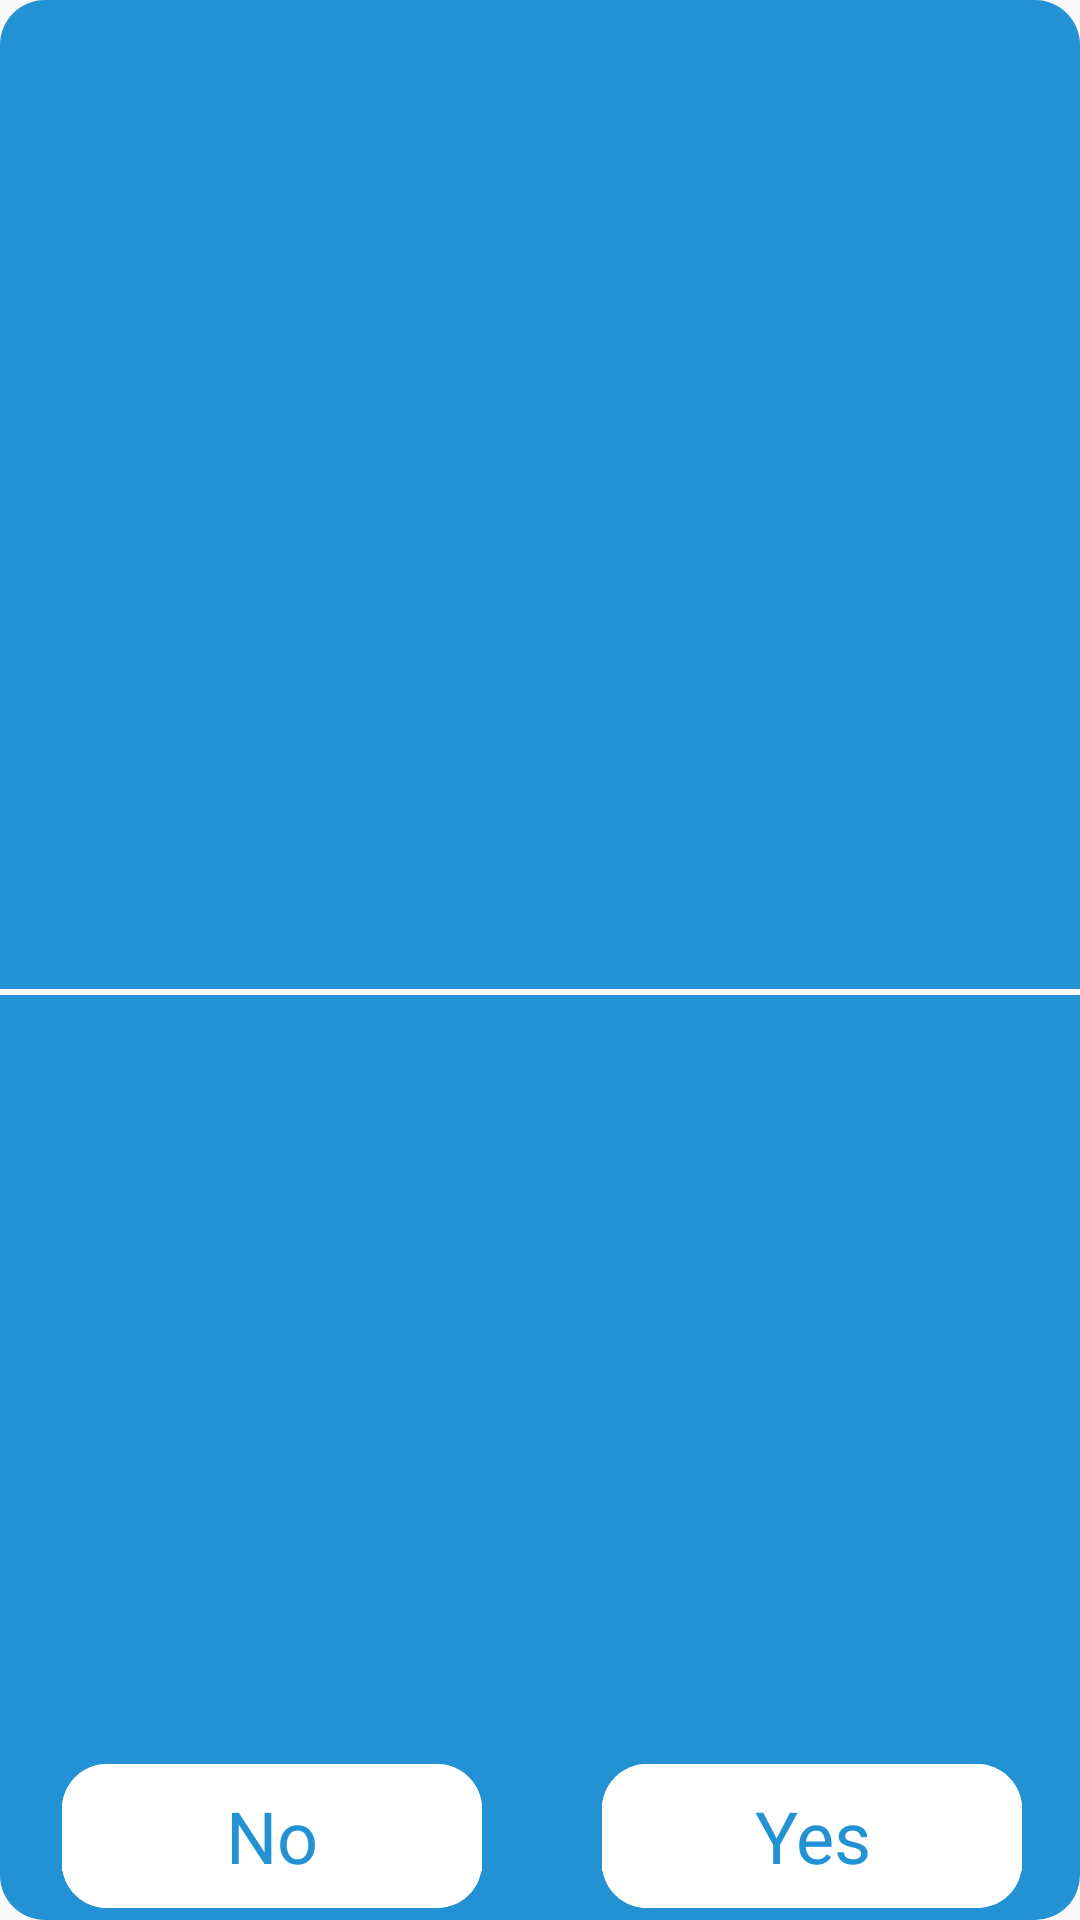

The Android layout XML behind this screen, and the referenced resources:
<!-- AndroidManifest.xml: application theme Theme.NovatechFrontEnd -->
<!-- res/layout/popup_yesno.xml -->
<?xml version="1.0" encoding="utf-8"?>
<androidx.constraintlayout.widget.ConstraintLayout xmlns:android="http://schemas.android.com/apk/res/android"
    xmlns:app="http://schemas.android.com/apk/res-auto"
    android:layout_width="363dp"
    android:layout_height="143dp"
    android:minWidth="363dp"
    android:minHeight="143dp"
    android:background="@drawable/round_popup">

    <TextView
        android:id="@+id/pup_yes_no_description"
        android:layout_width="310dp"
        android:layout_height="68dp"
        android:fontFamily="@font/roboto"
        android:text=""
        android:textAlignment="center"
        android:textColor="@color/white"
        android:textSize="22sp"
        app:layout_constraintBottom_toBottomOf="parent"
        app:layout_constraintEnd_toEndOf="parent"
        app:layout_constraintHorizontal_bias="0.516"
        app:layout_constraintStart_toStartOf="parent"
        app:layout_constraintTop_toTopOf="parent"
        app:layout_constraintVertical_bias="0.112"/>

    <androidx.appcompat.widget.AppCompatButton
        android:id="@+id/pup_yes_btn"
        android:layout_width="140dp"
        android:layout_height="48dp"
        android:layout_marginBottom="4dp"
        android:background="@drawable/round_popup"
        android:backgroundTint="@color/white"
        android:fontFamily="@font/roboto"
        android:text="@string/popup_yes"
        android:textAllCaps="false"
        android:textColor="@color/btn_color"
        android:textSize="24sp"
        app:layout_constraintBottom_toBottomOf="parent"
        app:layout_constraintEnd_toEndOf="parent"
        app:layout_constraintStart_toStartOf="@id/guideline" />

    <androidx.appcompat.widget.AppCompatButton
        android:id="@+id/pup_no_btn"
        android:layout_width="140dp"
        android:layout_height="48dp"
        android:layout_marginBottom="4dp"
        android:background="@drawable/round_popup"
        android:backgroundTint="@color/white"
        android:fontFamily="@font/roboto"
        android:text="@string/popup_no"
        android:textAllCaps="false"
        android:textColor="@color/btn_color"
        android:textSize="24sp"
        app:layout_constraintBottom_toBottomOf="parent"
        app:layout_constraintEnd_toEndOf="@id/guideline"
        app:layout_constraintStart_toStartOf="parent"/>

    <androidx.constraintlayout.widget.Guideline
        android:id="@+id/guideline"
        android:layout_width="wrap_content"
        android:layout_height="wrap_content"
        android:orientation="vertical"
        app:layout_constraintGuide_begin="181.5dp" />

</androidx.constraintlayout.widget.ConstraintLayout>
<!-- resources referenced by this layout -->
<resources>
  <color name="btn_color">#2292D4</color>
  <color name="white">#FFFFFFFF</color>
  <!-- drawable round_popup (drawable) -->
  <?xml version="1.0" encoding="utf-8"?>
  <layer-list xmlns:android="http://schemas.android.com/apk/res/android">
  
      <item android:id="@android:id/background">
          <shape android:shape="rectangle">
              <corners android:radius="15dp" />
          </shape>
      </item>
  
      <item android:id="@android:id/content">
          <shape android:shape="rectangle">
              <corners android:radius="15dp" />
              <solid android:color="@color/btn_color" />
          </shape>
      </item>
  
      <item android:drawable="@drawable/line_popup" android:top="21.5dp" android:gravity="center_vertical"/>
  </layer-list>
  <string name="popup_no">No</string>
  <string name="popup_yes">Yes</string>
  <style name="Theme.NovatechFrontEnd" parent="Theme.AppCompat.Light.NoActionBar">
          <item name="android:windowFullscreen">false</item>
      </style>
  <!-- drawable line_popup (drawable) -->
  <?xml version="1.0" encoding="utf-8"?>
  <layer-list xmlns:android="http://schemas.android.com/apk/res/android">
      <item android:top="1dp" android:bottom="1dp">
          <shape android:shape="rectangle">
              <solid android:color="@color/white" />
              <size android:width="40dp" />
              <size android:height="2dp" />
          </shape>
      </item>
  </layer-list>
</resources>
